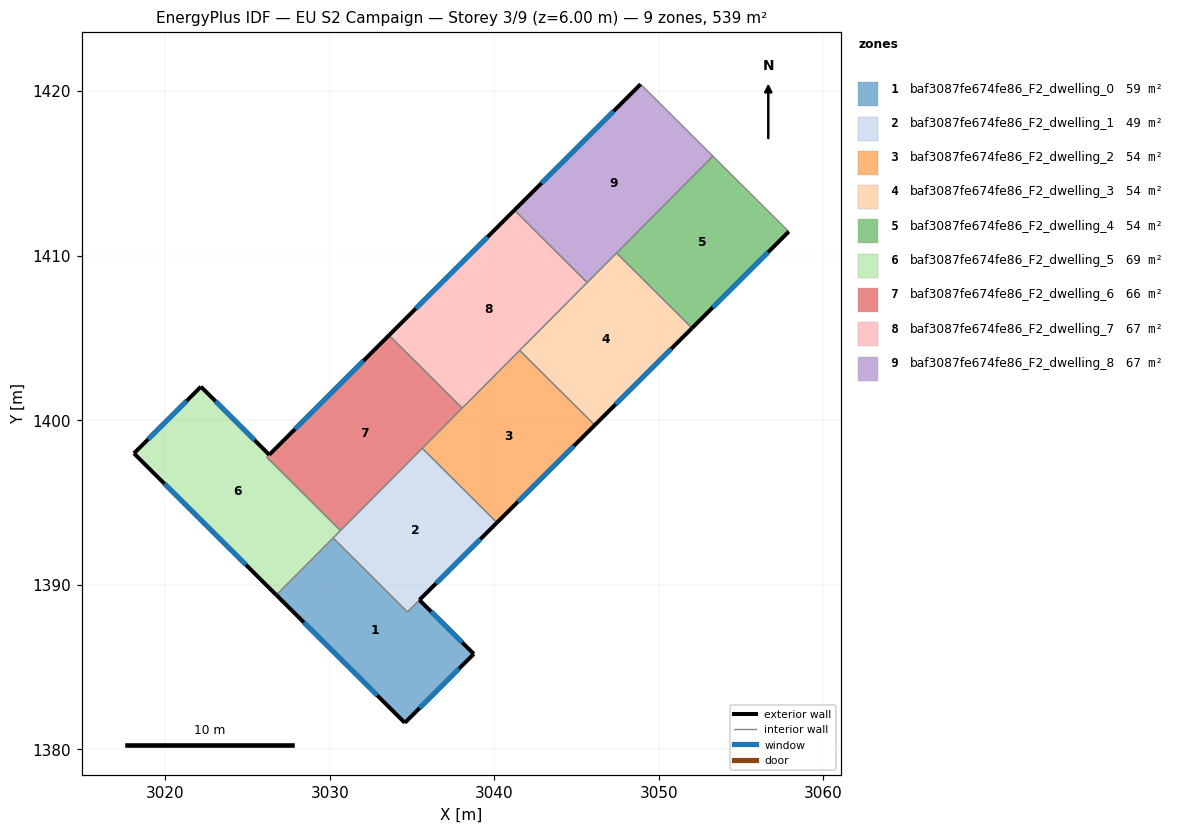
=== STOREY PLAN SPEC (per zone: floor XY polygon, exterior-wall plan segments, windows/doors) ===
zone 1: baf3087fe674fe86_F2_dwelling_0  (58.7 m²)
  floor: (3035.45, 1389.07) (3038.76, 1385.79) (3034.56, 1381.61) (3026.76, 1389.37) (3030.21, 1392.84) (3034.72, 1388.35)
  exterior wall: (3034.56, 1381.61) – (3038.76, 1385.79)  [5.9 m]
    window: (3035.46, 1382.50) – (3037.86, 1384.90)  [5.8 m²]
  exterior wall: (3026.76, 1389.37) – (3034.56, 1381.61)  [11.0 m]
    window: (3028.43, 1387.71) – (3032.89, 1383.27)  [10.8 m²]
  exterior wall: (3038.76, 1385.79) – (3035.45, 1389.07)  [4.7 m]
    window: (3038.05, 1386.50) – (3036.16, 1388.37)  [4.6 m²]
  interior walls: 3
zone 2: baf3087fe674fe86_F2_dwelling_1  (49.1 m²)
  floor: (3040.17, 1393.77) (3034.72, 1388.35) (3030.21, 1392.84) (3035.62, 1398.29)
  exterior wall: (3035.45, 1389.07) – (3040.17, 1393.77)  [6.7 m]
    window: (3036.46, 1390.08) – (3039.16, 1392.77)  [6.5 m²]
  interior walls: 5
zone 3: baf3087fe674fe86_F2_dwelling_2  (53.9 m²)
  floor: (3046.11, 1399.70) (3040.17, 1393.77) (3035.62, 1398.29) (3041.54, 1404.24)
  exterior wall: (3040.17, 1393.77) – (3046.11, 1399.70)  [8.4 m]
    window: (3041.44, 1395.04) – (3044.84, 1398.43)  [8.2 m²]
  interior walls: 4
zone 4: baf3087fe674fe86_F2_dwelling_3  (53.9 m²)
  floor: (3052.02, 1405.60) (3046.11, 1399.70) (3041.54, 1404.24) (3047.43, 1410.16)
  exterior wall: (3046.11, 1399.70) – (3052.02, 1405.60)  [8.3 m]
    window: (3047.38, 1400.96) – (3050.75, 1404.33)  [8.2 m²]
  interior walls: 4
zone 5: baf3087fe674fe86_F2_dwelling_4  (53.9 m²)
  floor: (3057.90, 1411.46) (3052.02, 1405.60) (3047.43, 1410.16) (3053.29, 1416.05)
  exterior wall: (3052.02, 1405.60) – (3057.90, 1411.46)  [8.3 m]
    window: (3053.28, 1406.85) – (3056.64, 1410.21)  [8.1 m²]
  interior walls: 3
zone 6: baf3087fe674fe86_F2_dwelling_5  (68.7 m²)
  floor: (3026.33, 1397.90) (3026.17, 1397.75) (3030.65, 1393.29) (3026.76, 1389.37) (3018.10, 1397.98) (3022.17, 1402.04)
  exterior wall: (3022.17, 1402.04) – (3018.10, 1397.98)  [5.7 m]
    window: (3021.30, 1401.17) – (3018.97, 1398.85)  [5.6 m²]
  exterior wall: (3026.33, 1397.90) – (3022.17, 1402.04)  [5.9 m]
    window: (3025.44, 1398.78) – (3023.06, 1401.15)  [5.7 m²]
  exterior wall: (3018.10, 1397.98) – (3026.76, 1389.37)  [12.2 m]
    window: (3019.95, 1396.14) – (3024.90, 1391.22)  [12.0 m²]
  interior walls: 4
zone 7: baf3087fe674fe86_F2_dwelling_6  (66.1 m²)
  floor: (3038.05, 1400.73) (3030.65, 1393.29) (3026.17, 1397.75) (3026.33, 1397.90) (3033.60, 1405.16)
  exterior wall: (3033.60, 1405.16) – (3026.33, 1397.90)  [10.3 m]
    window: (3032.05, 1403.61) – (3027.89, 1399.46)  [10.1 m²]
  interior walls: 5
zone 8: baf3087fe674fe86_F2_dwelling_7  (67.4 m²)
  floor: (3045.65, 1408.37) (3038.05, 1400.73) (3033.60, 1405.16) (3041.22, 1412.77)
  exterior wall: (3041.22, 1412.77) – (3033.60, 1405.16)  [10.8 m]
    window: (3039.59, 1411.14) – (3035.24, 1406.79)  [10.6 m²]
  interior walls: 4
zone 9: baf3087fe674fe86_F2_dwelling_8  (67.4 m²)
  floor: (3053.29, 1416.05) (3045.65, 1408.37) (3041.22, 1412.77) (3048.90, 1420.42)
  exterior wall: (3048.90, 1420.42) – (3041.22, 1412.77)  [10.8 m]
    window: (3047.25, 1418.78) – (3042.87, 1414.41)  [10.6 m²]
  interior walls: 4

=== DERIVED (storey summary) ===
Building: EU S2 Campaign
Storey: 3 of 9  (floor level z = 6.00 m)
Storey gross floor area: 539.0 m²
Zones on this storey: 9
  - baf3087fe674fe86_F2_dwelling_0: floor 58.7 m²; exterior wall 21.6 m (64.8 m²); 3 window(s) 21.2 m²; WWR 32.7%
  - baf3087fe674fe86_F2_dwelling_1: floor 49.1 m²; exterior wall 6.7 m (20.0 m²); 1 window(s) 6.5 m²; WWR 32.7%
  - baf3087fe674fe86_F2_dwelling_2: floor 53.9 m²; exterior wall 8.4 m (25.2 m²); 1 window(s) 8.2 m²; WWR 32.7%
  - baf3087fe674fe86_F2_dwelling_3: floor 53.9 m²; exterior wall 8.3 m (25.0 m²); 1 window(s) 8.2 m²; WWR 32.7%
  - baf3087fe674fe86_F2_dwelling_4: floor 53.9 m²; exterior wall 8.3 m (24.9 m²); 1 window(s) 8.1 m²; WWR 32.7%
  - baf3087fe674fe86_F2_dwelling_5: floor 68.7 m²; exterior wall 23.8 m (71.4 m²); 3 window(s) 23.3 m²; WWR 32.7%
  - baf3087fe674fe86_F2_dwelling_6: floor 66.1 m²; exterior wall 10.3 m (30.8 m²); 1 window(s) 10.1 m²; WWR 32.7%
  - baf3087fe674fe86_F2_dwelling_7: floor 67.4 m²; exterior wall 10.8 m (32.3 m²); 1 window(s) 10.6 m²; WWR 32.7%
  - baf3087fe674fe86_F2_dwelling_8: floor 67.4 m²; exterior wall 10.8 m (32.5 m²); 1 window(s) 10.6 m²; WWR 32.7%
Zone adjacency (shared interzone walls):
  - baf3087fe674fe86_F2_dwelling_0 ↔ baf3087fe674fe86_F2_dwelling_1
  - baf3087fe674fe86_F2_dwelling_0 ↔ baf3087fe674fe86_F2_dwelling_5
  - baf3087fe674fe86_F2_dwelling_1 ↔ baf3087fe674fe86_F2_dwelling_2
  - baf3087fe674fe86_F2_dwelling_1 ↔ baf3087fe674fe86_F2_dwelling_5
  - baf3087fe674fe86_F2_dwelling_1 ↔ baf3087fe674fe86_F2_dwelling_6
  - baf3087fe674fe86_F2_dwelling_2 ↔ baf3087fe674fe86_F2_dwelling_3
  - baf3087fe674fe86_F2_dwelling_2 ↔ baf3087fe674fe86_F2_dwelling_6
  - baf3087fe674fe86_F2_dwelling_2 ↔ baf3087fe674fe86_F2_dwelling_7
  - baf3087fe674fe86_F2_dwelling_3 ↔ baf3087fe674fe86_F2_dwelling_4
  - baf3087fe674fe86_F2_dwelling_3 ↔ baf3087fe674fe86_F2_dwelling_7
  - baf3087fe674fe86_F2_dwelling_3 ↔ baf3087fe674fe86_F2_dwelling_8
  - baf3087fe674fe86_F2_dwelling_4 ↔ baf3087fe674fe86_F2_dwelling_8
  - baf3087fe674fe86_F2_dwelling_5 ↔ baf3087fe674fe86_F2_dwelling_6
  - baf3087fe674fe86_F2_dwelling_6 ↔ baf3087fe674fe86_F2_dwelling_7
  - baf3087fe674fe86_F2_dwelling_7 ↔ baf3087fe674fe86_F2_dwelling_8